13-way image classification set "dynamic-hand-gestures-LMHGD-dataset-double-view" from GitHub (aviogit/dynamic-hand-gesture-classification-datasets); label vocabulary: catching, catching hands up, line gesture, pointing, pointing with hand raised, resting, rotating, scroll finger, shaking, shaking low, shaking raised fist, slicing, zoom gesture.

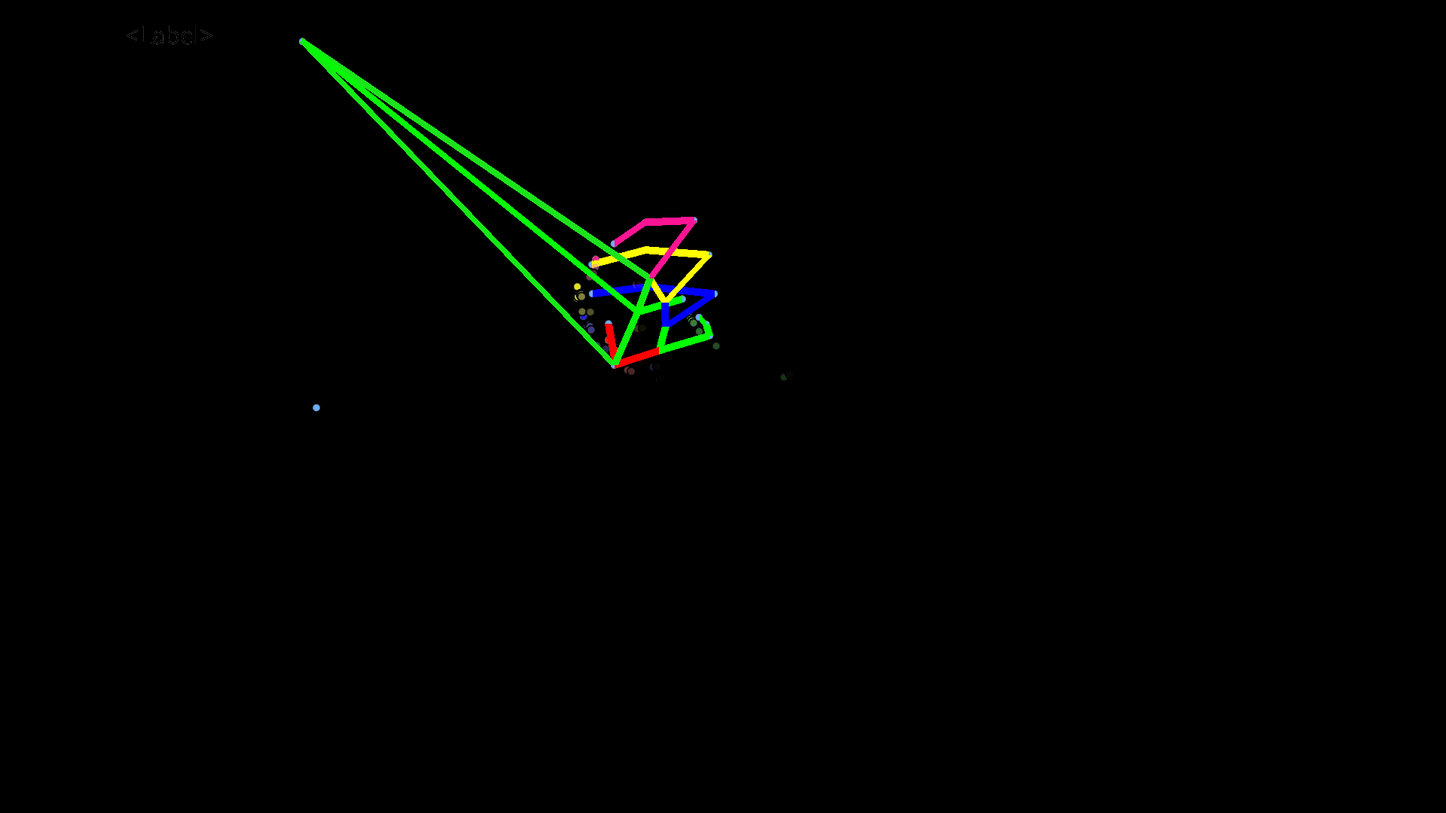
Label: shaking raised fist

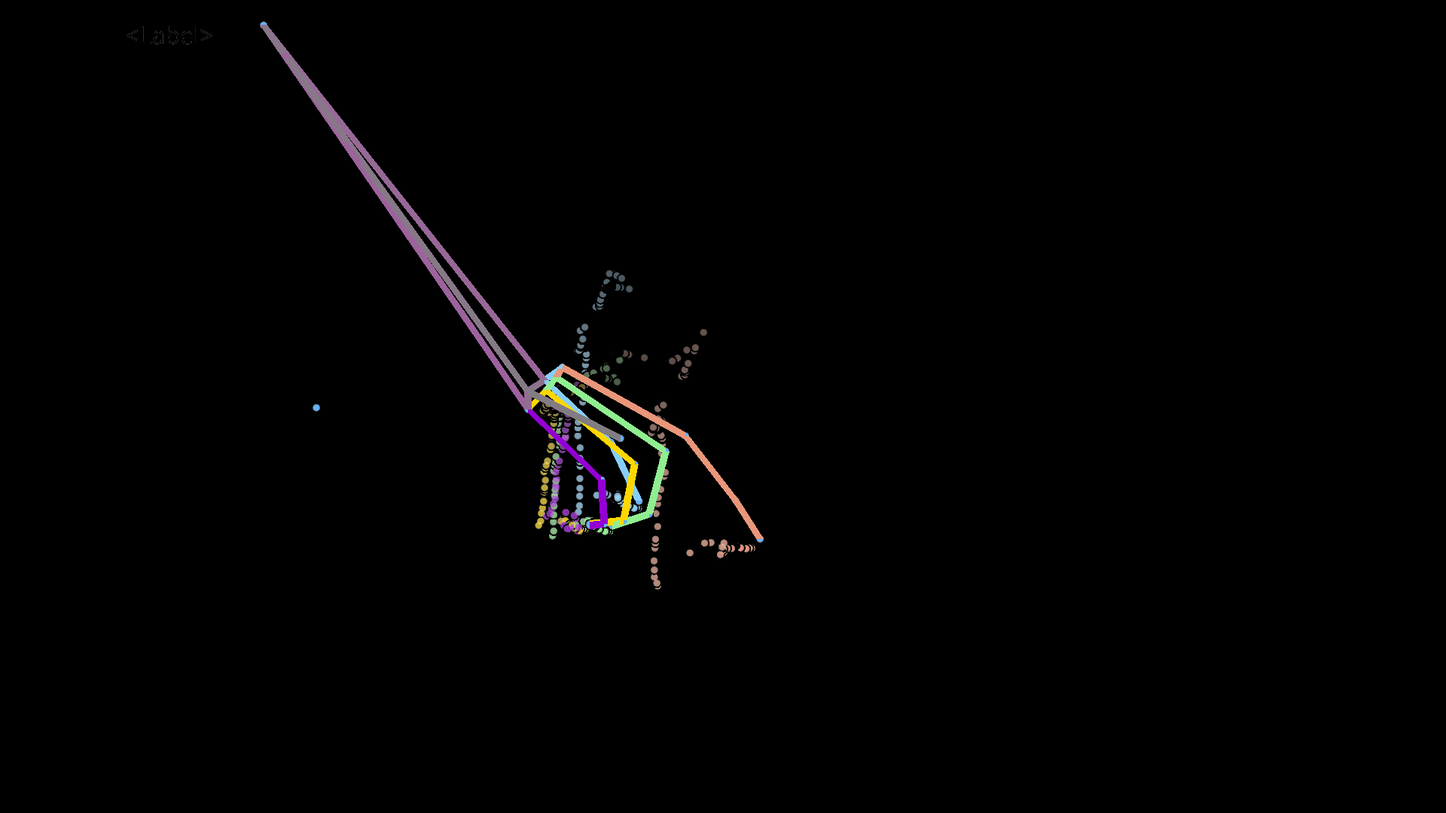
Label: line gesture

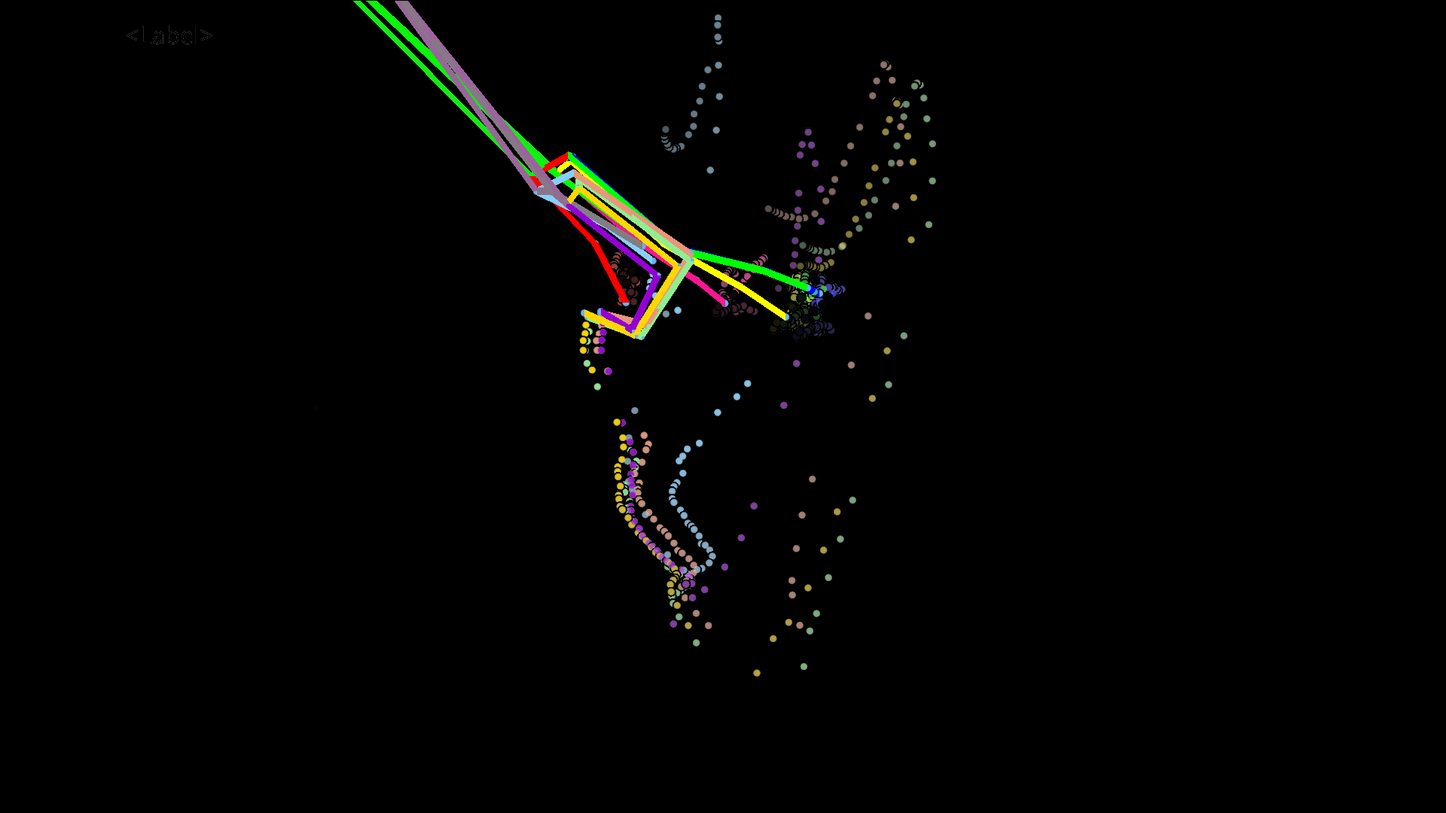
Label: catching hands up

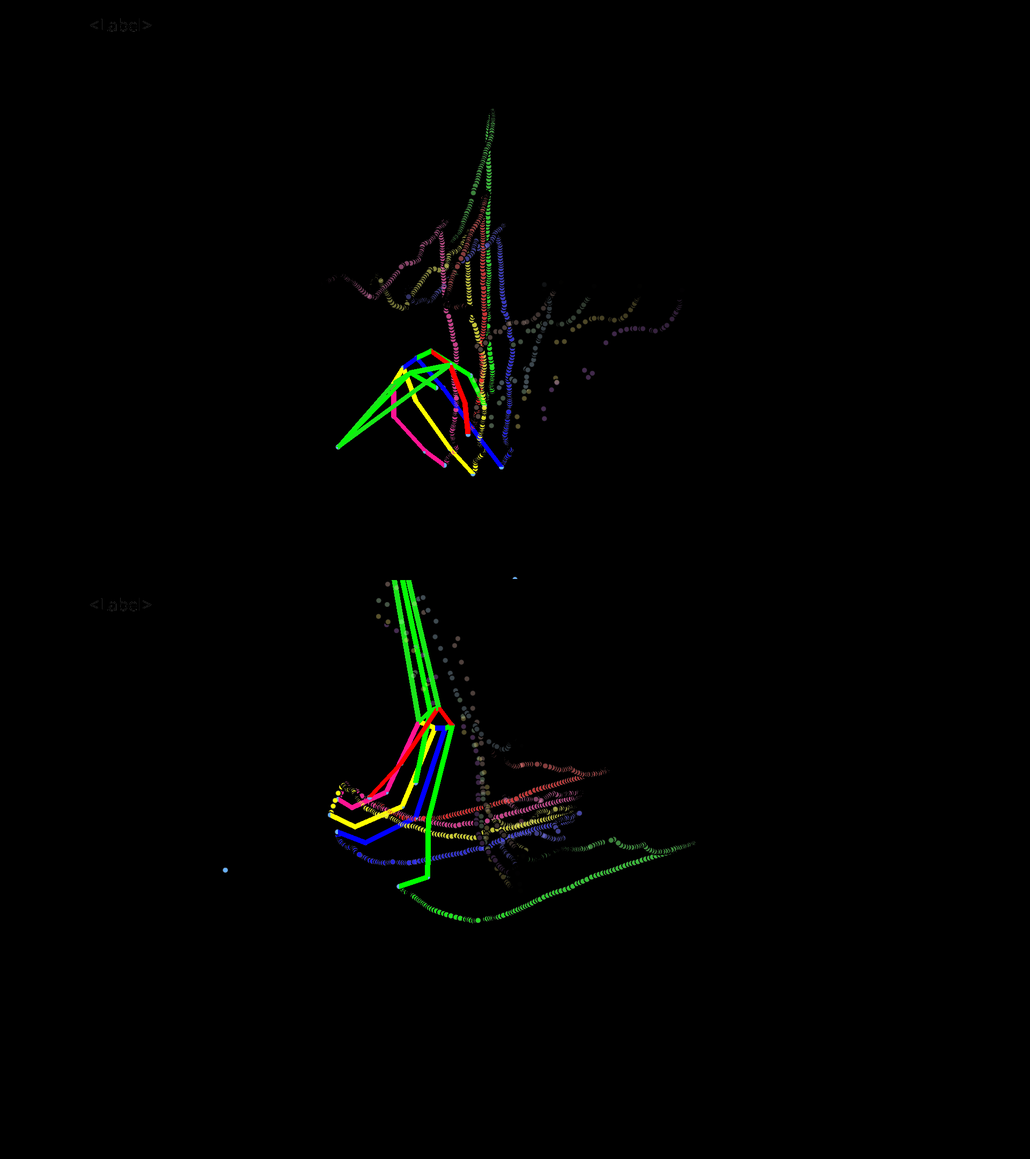
Label: scroll finger

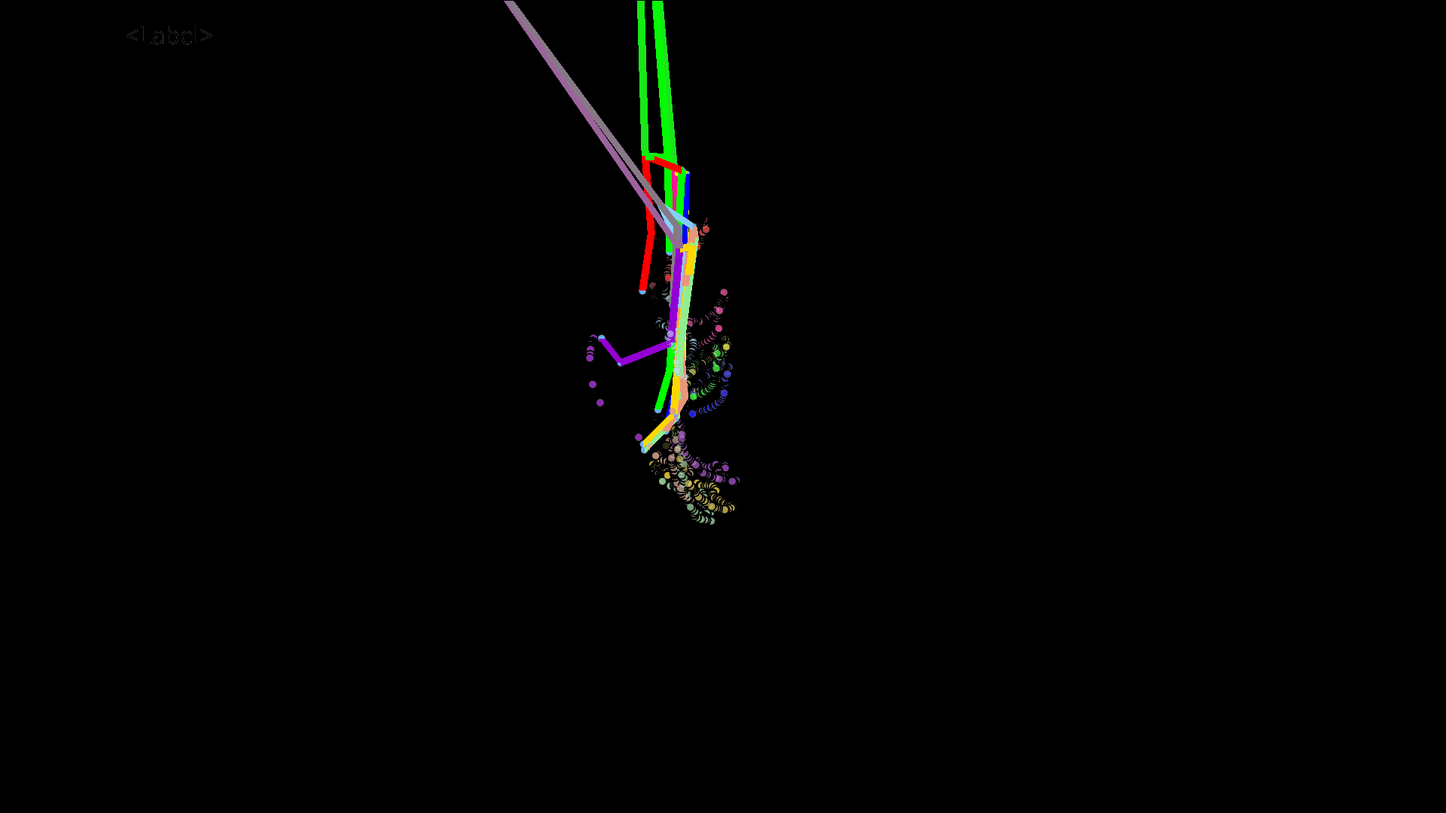
Label: zoom gesture

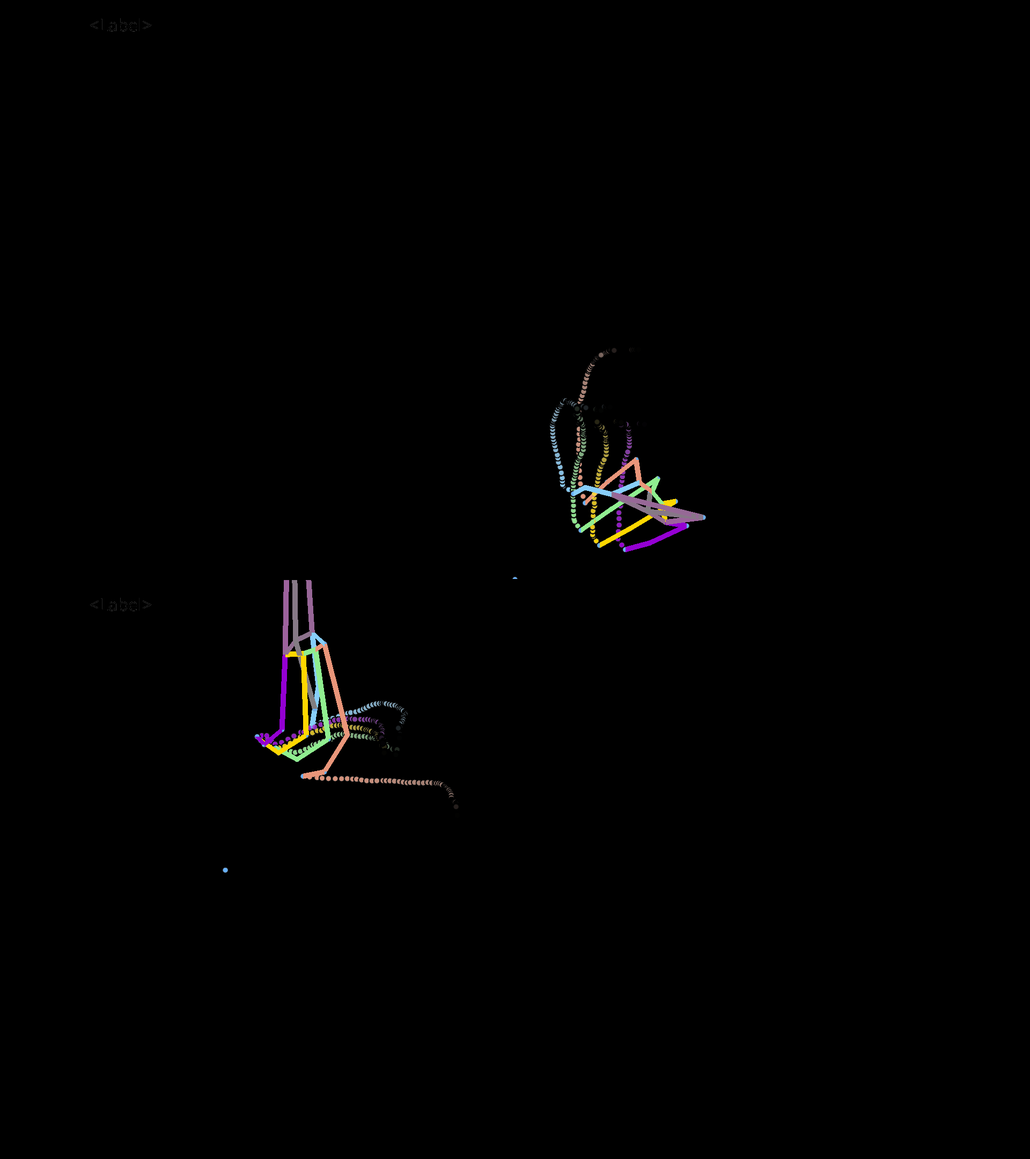
Label: resting
